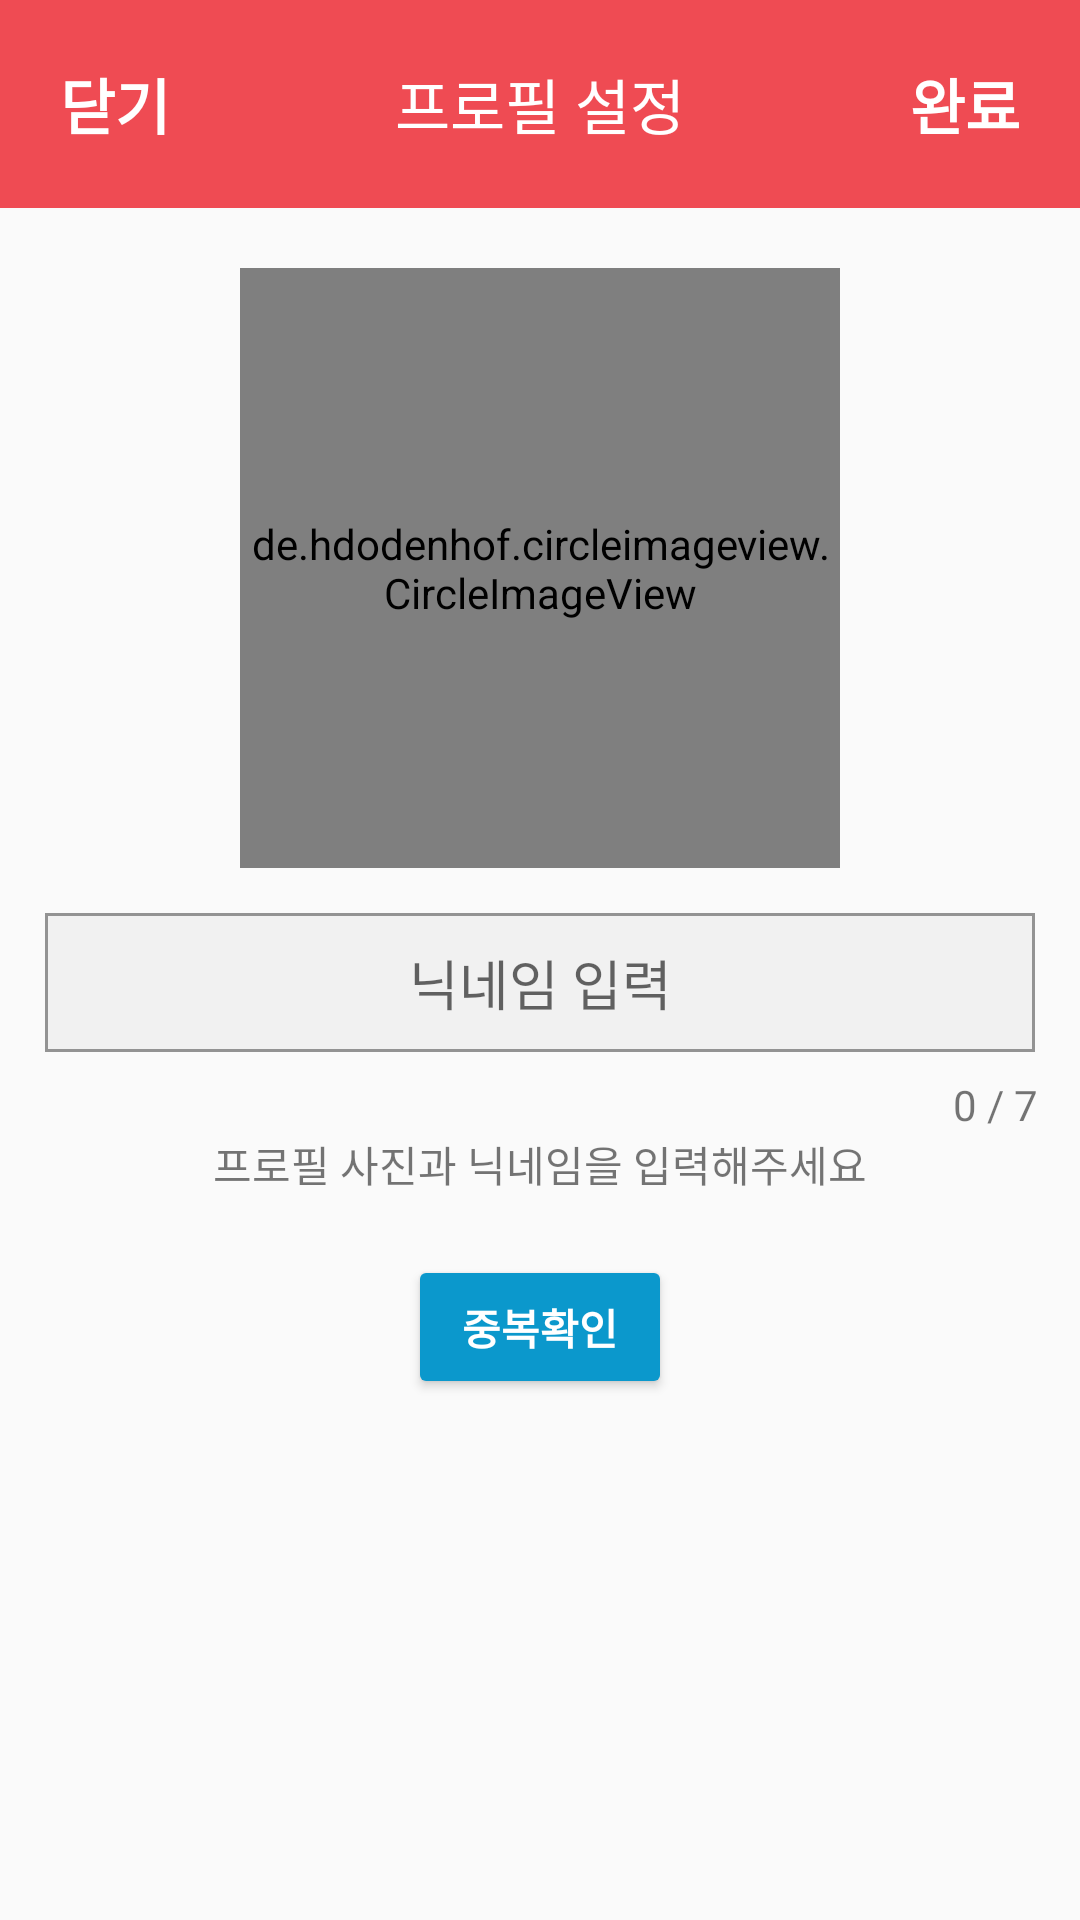

Android layout source for this screen:
<!-- AndroidManifest.xml: application theme AppTheme -->
<!-- res/layout/activity_revise_nickname.xml -->
<?xml version="1.0" encoding="utf-8"?>
<androidx.constraintlayout.widget.ConstraintLayout xmlns:android="http://schemas.android.com/apk/res/android"
    xmlns:app="http://schemas.android.com/apk/res-auto"
    xmlns:tools="http://schemas.android.com/tools"
    android:layout_width="match_parent"
    android:layout_height="match_parent"
    tools:context=".Revise_nickname">
    <RelativeLayout
        android:id="@+id/RelativeLayout_frontbar"
        app:layout_constraintTop_toTopOf="parent"
        app:layout_constraintLeft_toLeftOf="parent"
        app:layout_constraintRight_toRightOf="parent"
        android:layout_width="match_parent"
        android:layout_height="wrap_content"
        android:padding="20dp"
        android:background="#EF4B53"
        >

        <TextView
            android:layout_width="wrap_content"
            android:layout_height="wrap_content"
            android:text="닫기"
android:layout_alignParentLeft="true"
            android:textSize="20dp"
            android:textStyle="bold"
            android:textColor="#ffffff"
            />

        <TextView
            android:layout_width="wrap_content"
            android:layout_height="wrap_content"
            android:text="프로필 설정"
            android:textSize="20dp"
            android:layout_centerHorizontal="true"
            android:textColor="#ffffff"
            />
        <TextView
            android:id="@+id/completebutton"
            android:layout_width="wrap_content"
            android:layout_height="wrap_content"
            android:text="완료"
            android:layout_alignParentRight="true"
            android:textSize="20dp"
            android:textStyle="bold"
            android:textColor="#ffffff"
            />
    </RelativeLayout>

    <de.hdodenhof.circleimageview.CircleImageView
        xmlns:app="http://schemas.android.com/apk/res-auto"
        app:layout_constraintTop_toBottomOf="@+id/RelativeLayout_frontbar"
        app:layout_constraintLeft_toLeftOf="parent"
        app:layout_constraintRight_toRightOf="parent"
        android:id="@+id/image_person"
        android:layout_width="200dp"
        android:layout_height="200dp"
        app:civ_border_width="12dp"
        app:civ_border_color="#FF000000"
        android:src="@drawable/person"
        android:layout_margin="20dp"
        />


    <EditText
        android:id="@+id/EditText_nickname"
        app:layout_constraintTop_toBottomOf="@+id/image_person"
        app:layout_constraintLeft_toLeftOf="parent"
        app:layout_constraintRight_toRightOf="parent"
        android:layout_width="match_parent"
        android:layout_height="wrap_content"
        android:background="@drawable/edge"
        android:hint="닉네임 입력"
        android:gravity="center"
        android:layout_margin="15dp"
        android:padding="10dp"
        />

    <TextView
        android:id="@+id/textsize"
        android:layout_width="wrap_content"
        android:layout_height="wrap_content"
        android:layout_marginTop="8dp"
        android:text="0 / 7"
        app:layout_constraintHorizontal_bias="0.958"
        app:layout_constraintLeft_toLeftOf="parent"
        app:layout_constraintRight_toRightOf="parent"
        app:layout_constraintTop_toBottomOf="@+id/EditText_nickname"
        android:textColor="@color/black_87"
        />

    <TextView
    android:id="@+id/Text"
    app:layout_constraintTop_toBottomOf="@+id/textsize"
    app:layout_constraintLeft_toLeftOf="parent"
    app:layout_constraintRight_toRightOf="parent"
    android:layout_width="wrap_content"
    android:layout_height="wrap_content"
    android:text="프로필 사진과 닉네임을 입력해주세요"
    />

    <Button
        android:id="@+id/commonbutton"
        android:layout_width="wrap_content"
        android:layout_height="wrap_content"
        android:text="중복확인"
        app:layout_constraintEnd_toEndOf="parent"
        app:layout_constraintStart_toStartOf="parent"
        app:layout_constraintTop_toBottomOf="@+id/Text"
        android:layout_margin="20dp"
        android:backgroundTint="@color/button_background_color"
        android:textColor="@color/white"
        android:textStyle="bold"
        />

</androidx.constraintlayout.widget.ConstraintLayout>
<!-- resources referenced by this layout -->
<resources>
  <color name="white">#FFFFFF</color>
  <!-- drawable edge (drawable) -->
  <?xml version="1.0" encoding="utf-8"?>
  <selector xmlns:android="http://schemas.android.com/apk/res/android">
  
      <item android:state_enabled="true" android:state_focused="true">
          <shape android:shape="rectangle">
              <solid android:color="#F1F1F1"/>
  
              <stroke android:color="#FA7C56" android:width="1dp"/>
          </shape>
      </item>
  
      <item android:state_enabled="true">
          <shape android:shape="rectangle">
              <solid android:color="#F1F1F1"/>
              <stroke android:color="#939393" android:width="1dp"/>
          </shape>
      </item>
  
  </selector>
  <style name="AppTheme" parent="Theme.AppCompat.Light.NoActionBar"> //기존 parent 부분 : Theme.AppCompat.Light.DarkActionBar
          
          <item name="colorPrimary">@color/colorPrimary</item>
          <item name="colorPrimaryDark">@color/colorPrimaryDark</item>
          <item name="colorAccent">@color/colorAccent</item>
          <item name="windowActionBar">false</item>
          <item name="windowNoTitle">true</item>
      </style>
  <color name="colorPrimary">#6200EE</color>
  <color name="colorPrimaryDark">#3700B3</color>
  <color name="colorAccent">#03DAC5</color>
</resources>
